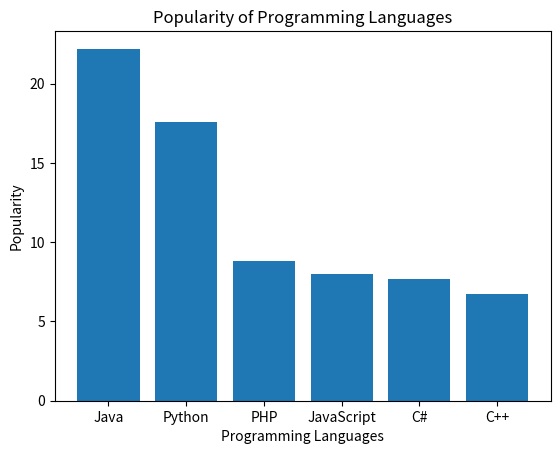

Recreate this plot in Python.
import matplotlib.pyplot as plt

languages = ['Java', 'Python', 'PHP', 'JavaScript', 'C#', 'C++']
popularity = [22.2, 17.6, 8.8, 8, 7.7, 6.7]

plt.bar(languages, popularity)
plt.xlabel("Programming Languages")
plt.ylabel("Popularity")
plt.title("Popularity of Programming Languages")
plt.show()
